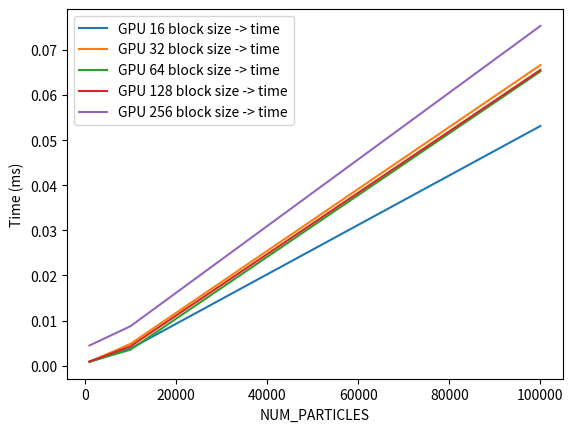

This chart was generated by the following Python code:
import matplotlib.pyplot as plt
import numpy as np




array_size = [1000, 10000, 100000]
cpu = [0.061030, 0.608230, 6.115252]
gpu_16 = [0.000843, 0.003809, 0.053141]
gpu_32 = [0.000848, 0.004856, 0.066645]
gpu_64 = [0.000897, 0.003559, 0.065236]
gpu_128 = [0.000943, 0.004303, 0.065573]
gpu_256 = [0.004488, 0.008764, 0.075314]

plt.plot(array_size, gpu_16, label="GPU 16 block size -> time")
plt.plot(array_size, gpu_32, label="GPU 32 block size -> time")
plt.plot(array_size, gpu_64, label="GPU 64 block size -> time")
plt.plot(array_size, gpu_128, label="GPU 128 block size -> time")
plt.plot(array_size, gpu_256, label="GPU 256 block size -> time")

plt.legend()
plt.ylabel("Time (ms)")
plt.xlabel("NUM_PARTICLES")
plt.savefig("plot5.png")
plt.show()
